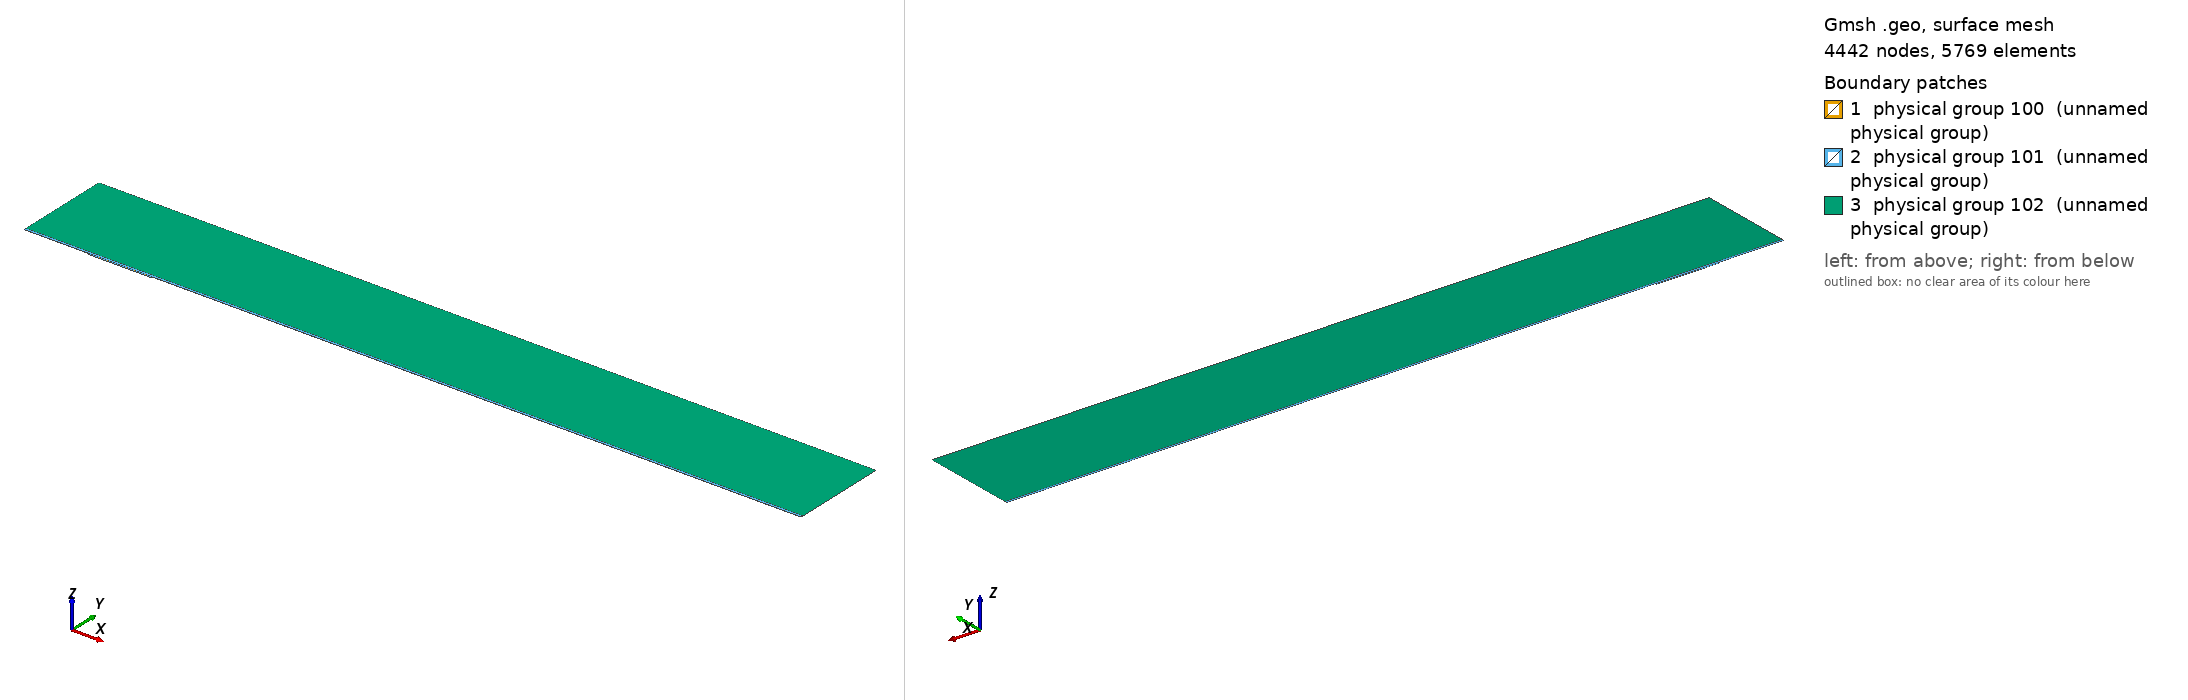

Gmsh geometry script, surface-meshed: 4442 nodes, 5769 surface elements. Boundary patches (legend numbers): 1 physical group 100 (unnamed physical group), 2 physical group 101 (unnamed physical group), 3 physical group 102 (unnamed physical group). Left view from above one corner, right view from below the opposite corner. Legend entries are the model's physical surfaces. The drawing asked Gmsh for element sizes between 1% and 20% of the model's largest extent; the script's own settings can give other sizes.

=== mesh.geo (drawn) ===
// Macro parameters
deltaStar = 1;
D = 2 * deltaStar; // depth of the gap 
W = 98 * deltaStar; // width of the gap
r = 16; // length of non-constant quads upstream and downstream of the gap
s = 8; // length of non-constant quads left and right inside the gap
BL = 0.25 * deltaStar; // height of the second layer of quad elements
BL_upper = 3.5 * deltaStar; // height of the third layer of quad elements
x0 = 100 * deltaStar; // x distance from inflow to gap
lengthOutflow = 1000 * deltaStar; // length after the gap
x3 = W + lengthOutflow; // last point of the domain
height = 150 * deltaStar; // height of the triangular region
triagHeightRegion_inflow = height - BL - BL_upper; // height of the triangular region

// Micro parameters
dx = 0.2; // dx of square elements near the leading and trailing edge of the gap (most resolution-demanding points in the domain)
dy = 1.25 * dx; 
size_triag_v_top = 64; // size of the elements in the upper triangular region

// All the value below are between 0 and 1. =1  means the elements are all equal in size. Avoid using values very close to 1, because we dividing by log(p) in the formula.
dy_in_v_right = 1.5; // heighest quad in the upper layer of quads, in the right part of the gap
dy_in_v_left = 1.75; // heighest quad in the upper layer of quads, in the left part of the gap

// fit (check the file scripts/fit_gmsh.py for more details)
p_in_v_left = 1.0335663036230878 - 1.0234149444433507/(W - 0.8098798097181781)^0.5991729377115732; // densitiy concentration of elements inside the gap, vertically, near the left wall.
p_in_v_right = 1.008073572191136 - 1.1471875292840257/(W - 1.2941255994826328)^0.7890392764815325; // densitiy concentration of elements inside the gap, vertically, near the right wall.
p_in_h_bottom = 0.9; // densitiy concentration of elements inside the gap, horizontally. 
p_in_h_top = 0.9; // densitiy concentration of elements inside the gap, horizontally. 

p_out_h = 0.5; // densitiy concentration of elements outside the gap, horizontally.
p_out_h_upper = 0.5; // densitiy concentration of elements outside the gap, horizontally on the upper layer of quads
p_out_v_inflow_dense = 0.8; // densitiy concentration of elements outside the gap, vertically, near the inflow and the gap
p_out_v_inflow_sparse = 0.99; // densitiy concentration of elements outside the gap, vertically, near the inflow and far from the gap
p_out_v_outflow_dense = 0.9; // densitiy concentration of elements outside the gap, vertically, near the outflow and the gap
p_out_v_outflow_sparse = 0.995; // densitiy concentration of elements outside the gap, vertically, near the outflow and far from the gap
p_triag_h_inflow = 0.8; // densitiy concentration of elements in the triangular region of the domain, horizontally.
p_triag_h_outflow = p_triag_h_inflow; // densitiy concentration of elements in the triangular region of the domain, horizontally.

enlarge_triag_inflow = 1.1; // heigher the value, larger the elements in the triangular region near the inflow
enlarge_triag_outflow = 1.1; // heigher the value, larger the elements in the triangular region near the outflow

// Automated parameters 
a_in_v_right = dx / (W / 2);
a_in_v_left = dx / (W / 2);
a_in_h_bottom = dy / (D / 2);
a_in_h_top = dx / (D / 2);
a_out_h = dx / BL;
a_out_v_inflow_dense = dx / r;
a_out_v_outflow_dense = dx / r;

// for the derivation of the formula, see file 20250123_gmshFormula.md in the docs folder
N_in_v_right = Ceil( Log (a_in_v_right / (1 - p_in_v_right + a_in_v_right * p_in_v_right)) / Log(p_in_v_right) );
N_in_v_left = Ceil( Log (a_in_v_left / (1 - p_in_v_left + a_in_v_left * p_in_v_left)) / Log(p_in_v_left) );
N_in_h_bottom = Ceil( Log (a_in_h_bottom / (1 - p_in_h_bottom + a_in_h_bottom * p_in_h_bottom)) / Log(p_in_h_bottom) );
N_in_h_top = Ceil( Log (a_in_h_top / (1 - p_in_h_top + a_in_h_top * p_in_h_top)) / Log(p_in_h_top) );
N_out_h = Ceil( Log (a_out_h / (1 - p_out_h + a_out_h * p_out_h)) / Log(p_out_h) ) + 1; // + 1 is to correct the fact that the distance is too small to properly approximate the dx length
N_out_v_inflow_dense = Ceil( Log (a_out_v_inflow_dense / (1 - p_out_v_inflow_dense + a_out_v_inflow_dense * p_out_v_inflow_dense)) / Log(p_out_v_inflow_dense) );
N_out_v_outflow_dense = Ceil( Log (a_out_v_outflow_dense / (1 - p_out_v_outflow_dense + a_out_v_outflow_dense * p_out_v_outflow_dense)) / Log(p_out_v_outflow_dense) );

p_for_a_out_v_inflow_sparse_computation = p_out_v_inflow_dense;
p_for_a_out_v_outflow_sparse_computation = (p_out_v_outflow_dense + p_out_v_outflow_dense) / 2;
a_out_v_inflow_sparse = r / (x0 - r) * (1 - p_for_a_out_v_inflow_sparse_computation) / (1 - p_for_a_out_v_inflow_sparse_computation^(N_out_v_inflow_dense + 1));
a_out_v_outflow_sparse = r / (lengthOutflow - r) * (1 - p_for_a_out_v_outflow_sparse_computation) / (1 - p_for_a_out_v_outflow_sparse_computation^(N_out_v_outflow_dense + 1));

N_out_v_inflow_sparse = Ceil( Log(a_out_v_inflow_sparse / (1 - p_out_v_inflow_sparse + a_out_v_inflow_sparse * p_out_v_inflow_sparse)) / Log(p_out_v_inflow_sparse) );
N_out_v_outflow_sparse = Ceil( Log(a_out_v_outflow_sparse / (1 - p_out_v_outflow_sparse + a_out_v_outflow_sparse * p_out_v_outflow_sparse)) / Log(p_out_v_outflow_sparse) );


// second layer of quads
a_out_h_upper = (BL) / (BL_upper) * (1 - p_out_h) / (1 - p_out_h^(N_out_h + 1));
N_out_h_upper = Ceil( Log(a_out_h_upper / (1 - p_out_h_upper + a_out_h_upper * p_out_h_upper)) / Log(p_out_h_upper) );

// ---------------------------
// for triangular region
// ---------------------------
a_triag_h_inflow = (BL_upper) / (triagHeightRegion_inflow) * (1 - p_out_h_upper) / (1 - p_out_h_upper^(N_out_h_upper + 1));
a_triag_h_outflow = a_triag_h_inflow;
N_triag_v_top = Ceil( (x3 + x0) / size_triag_v_top ); // we assume p_triag_v = 1, otherwise the formula is different
N_triag_h_inflow = Ceil( Log(a_triag_h_inflow / (1 - p_triag_h_inflow + a_triag_h_inflow * p_triag_h_inflow)) / Log(p_triag_h_inflow) );
N_triag_h_outflow = Ceil( Log(a_triag_h_outflow / (1 - p_triag_h_outflow + a_triag_h_outflow * p_triag_h_outflow)) / Log(p_triag_h_outflow) );
N_triag_h_inflow = Ceil( N_triag_h_inflow / enlarge_triag_inflow );
N_triag_h_outflow = Ceil( N_triag_h_outflow / enlarge_triag_outflow );

Point(1) = {-x0, 0, 0};
Point(2) = {0,0,0};
Point(3) = {0,-D,0};
Point(4) = {W,-D,0};
Point(5) = {W,0,0};
Point(6) = {x3,0,0};
Point(8) = {x3,height,0};
Point(7) = {x3,BL,0};
Point(9) = {-x0,height,0};
Point(10) = {-x0,BL,0};
Point(11) = {0,BL,0};
Point(12) = {W,BL,0};
Point(13) = {W/2,0,0};
Point(14) = {W/2,BL,0};
Point(15) = {0,-D/2,0};
Point(16) = {W/2,-D,0};
Point(17) = {W,-D/2,0};
Point(18) = {-r,0,0};
Point(19) = {-r,BL,0};
Point(20) = {W + r,0,0};
Point(21) = {W + r,BL,0};
Point(22) = {-x0,BL+BL_upper,0};
Point(23) = {-r,BL+BL_upper,0};
Point(24) = {W + r,BL+BL_upper,0};
Point(25) = {x3,BL+BL_upper,0};
Point(26) = {0,BL+BL_upper,0};
Point(27) = {W/2,BL+BL_upper,0};
Point(28) = {W,BL+BL_upper,0};

Line(1) = {1,18};
Line(2) = {2,15};
Line(3) = {3,16};
Line(4) = {4,17};
Line(5) = {5,20};
Line(6) = {6,7};
Line(7) = {7,25};
Line(8) = {8,9};
Line(9) = {9,22};
Line(10) = {10,19};
Line(11) = {10,1};
Line(12) = {11,14};
Line(13) = {12,21};
Line(14) = {2,13};
Line(15) = {15,3};
Line(16) = {16,4};
Line(17) = {17,5};
Line(18) = {13,5};
Line(19) = {14,12};
Line(20) = {18,2};
Line(21) = {20,6};
Line(22) = {21,7};
Line(23) = {19,11};
Line(24) = {22,10};
Line(25) = {25,8};
Line(26) = {25,24};
Line(27) = {22,23};
Line(30) = {23,26};
Line(31) = {26,27};
Line(32) = {27,28};
Line(33) = {28,24};

// outer quads
Curve Loop(1) = {5, 21, 6, -22, -13, -19, -12, -23, -10, 11, 1, 20, 14, 18};
Plane Surface(1) = {1};

// inside gap
Curve Loop(2) = {2, 15, 3, 16, 4, 17, -18, -14};
Plane Surface(2) = {2};

// triangular region
Curve Loop(3) = {-26, 25, 8, 9, 27, 30, 31,32,33};
Plane Surface(3) = {3};

// 3rd layer of quads
Curve Loop(4) = {-24, 27, 30, 31,32,33, -26,-7,-22,-13,-19,-12,-23,-10};

Plane Surface(4) = {4};


// This defines the surfaces that will be meshed with quad elements
Transfinite Surface {1} = {1, 6, 7, 10};
Transfinite Surface {2} = {3, 4, 5, 2}; // number '2' must match the number '2' of plane surface
Transfinite Surface {4} = {7, 25, 22, 10};

Transfinite Curve {18, 16, 19,32} = N_in_v_right Using Progression p_in_v_right;
Transfinite Curve {-14, -3, -12, -31} = N_in_v_left Using Progression p_in_v_left;

Transfinite Curve {15, -4} = N_in_h_bottom Using Progression p_in_h_bottom;
Transfinite Curve {-2, 17} = N_in_h_top Using Progression p_in_h_top;


Transfinite Curve {11, -6} = N_out_h Using Progression p_out_h;
Transfinite Curve {24, 28, 29, -7} = N_out_h_upper Using Progression p_out_h_upper;
Transfinite Curve {10, 1, 27} = N_out_v_inflow_sparse Using Progression p_out_v_inflow_sparse;
Transfinite Curve {20, 23, 30} = N_out_v_inflow_dense Using Progression p_out_v_inflow_dense;
Transfinite Curve {-21, -22, 26} = N_out_v_outflow_sparse Using Progression p_out_v_outflow_sparse;
Transfinite Curve {-5, -13,-33} = N_out_v_outflow_dense Using Progression p_out_v_outflow_dense;

Recombine Surface {1, 2, 4};

// for triangluar region
Transfinite Curve {8} = N_triag_v_top Using Progression 1;
Transfinite Curve {-25} = N_triag_h_outflow Using Progression p_triag_h_outflow;
Transfinite Curve {9} = N_triag_h_inflow Using Progression p_triag_h_inflow;


// defining boundary
Physical Curve(1) = {9,24,11}; // inlet
Physical Curve(2) = {7,25,6}; // outlet
Physical Curve(3) = {8}; // top
Physical Curve(4) = {1, 20, 2, 15, 3, 16, 4, 17, 5, 21}; // wall


Physical Surface(100) = {1};
Physical Surface(101) = {2, 4};
Physical Surface(102) = {3};
